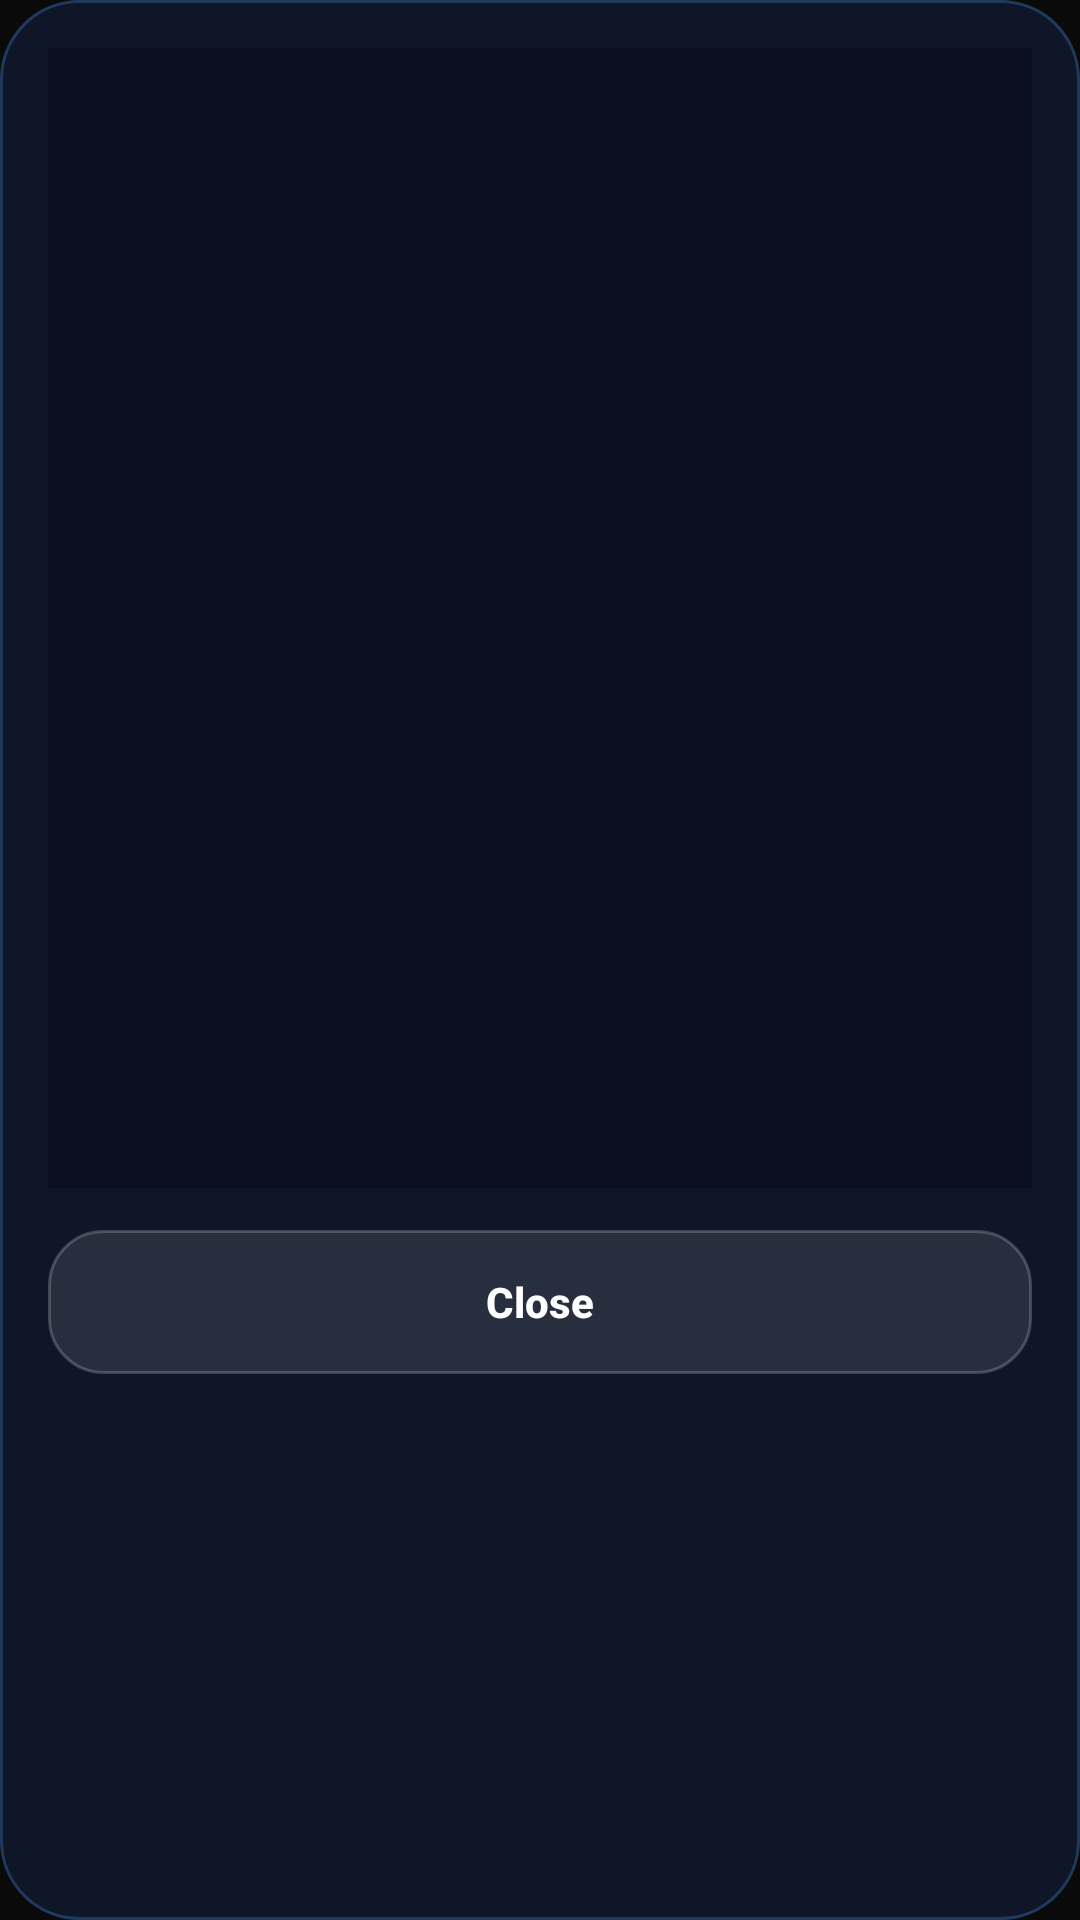

Reconstruct the res/layout file that produces this screen, plus the resources it refers to.
<!-- AndroidManifest.xml: application theme AppTheme -->
<!-- res/layout/dialog_enlarge_photo.xml -->
<?xml version="1.0" encoding="utf-8"?>
<LinearLayout
    xmlns:android="http://schemas.android.com/apk/res/android"
    android:layout_width="match_parent"
    android:layout_height="wrap_content"
    android:orientation="vertical"
    android:padding="16dp"
    android:background="@drawable/card_bg">

    <ImageView
        android:id="@+id/enlargedImageView"
        android:layout_width="match_parent"
        android:layout_height="380dp"
        android:scaleType="fitCenter"
        android:background="#0A1020"
        android:layout_marginBottom="14dp" />

    <Button
        android:id="@+id/enlargeCloseBtn"
        android:layout_width="match_parent"
        android:layout_height="48dp"
        android:text="Close"
        android:textAllCaps="false"
        android:textColor="#FFFFFF"
        android:textStyle="bold"
        android:background="@drawable/button_bg" />

</LinearLayout>
<!-- resources referenced by this layout -->
<resources>
  <!-- drawable button_bg (drawable) -->
  <?xml version="1.0" encoding="utf-8"?>
  <ripple xmlns:android="http://schemas.android.com/apk/res/android"
      android:color="@color/glass_ripple">
      <item>
          <shape>
              <solid android:color="@color/glass_white"/>
              <corners android:radius="18dp"/>
              <stroke
                  android:width="1dp"
                  android:color="@color/glass_border"/>
          </shape>
      </item>
  </ripple>
  <!-- drawable card_bg (drawable) -->
  <?xml version="1.0" encoding="utf-8"?>
  <shape xmlns:android="http://schemas.android.com/apk/res/android">
  
      <solid android:color="#0E1628"/>
  
      <corners android:radius="26dp"/>
  
      <stroke
          android:width="1dp"
          android:color="#1E3A5F"/>
  
  </shape>
  <style name="AppTheme" parent="Theme.AppCompat.Light.NoActionBar">
          <item name="colorPrimary">@color/colorPrimary</item>
          <item name="colorPrimaryDark">@color/colorPrimaryDark</item>
          <item name="colorAccent">@color/colorAccent</item>
          <item name="android:windowBackground">@color/background_dark</item>
          <item name="android:navigationBarColor">@color/background_dark</item>
      </style>
  <color name="glass_ripple">#26FFFFFF</color>
  <color name="glass_white">#1AFFFFFF</color>
  <color name="glass_border">#33FFFFFF</color>
  <color name="colorPrimary">#0A0A0A</color>
  <color name="colorPrimaryDark">#000000</color>
  <color name="colorAccent">#10B981</color>
  <color name="background_dark">#0A0A0A</color>
</resources>
